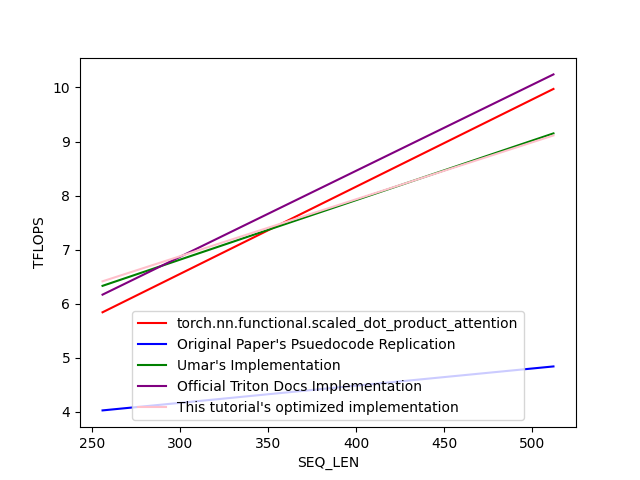

Data behind this chart, as committed beside it:
SEQ_LEN, torch.nn.functional.scaled_dot_product_a…, Original Paper's Psuedocode Replication, Umar's Implementation, Official Triton Docs Implementation, This tutorial's optimized implementation
256, 5.841, 4.026, 6.33, 6.168, 6.414
512, 9.973, 4.839, 9.151, 10.24, 9.113
